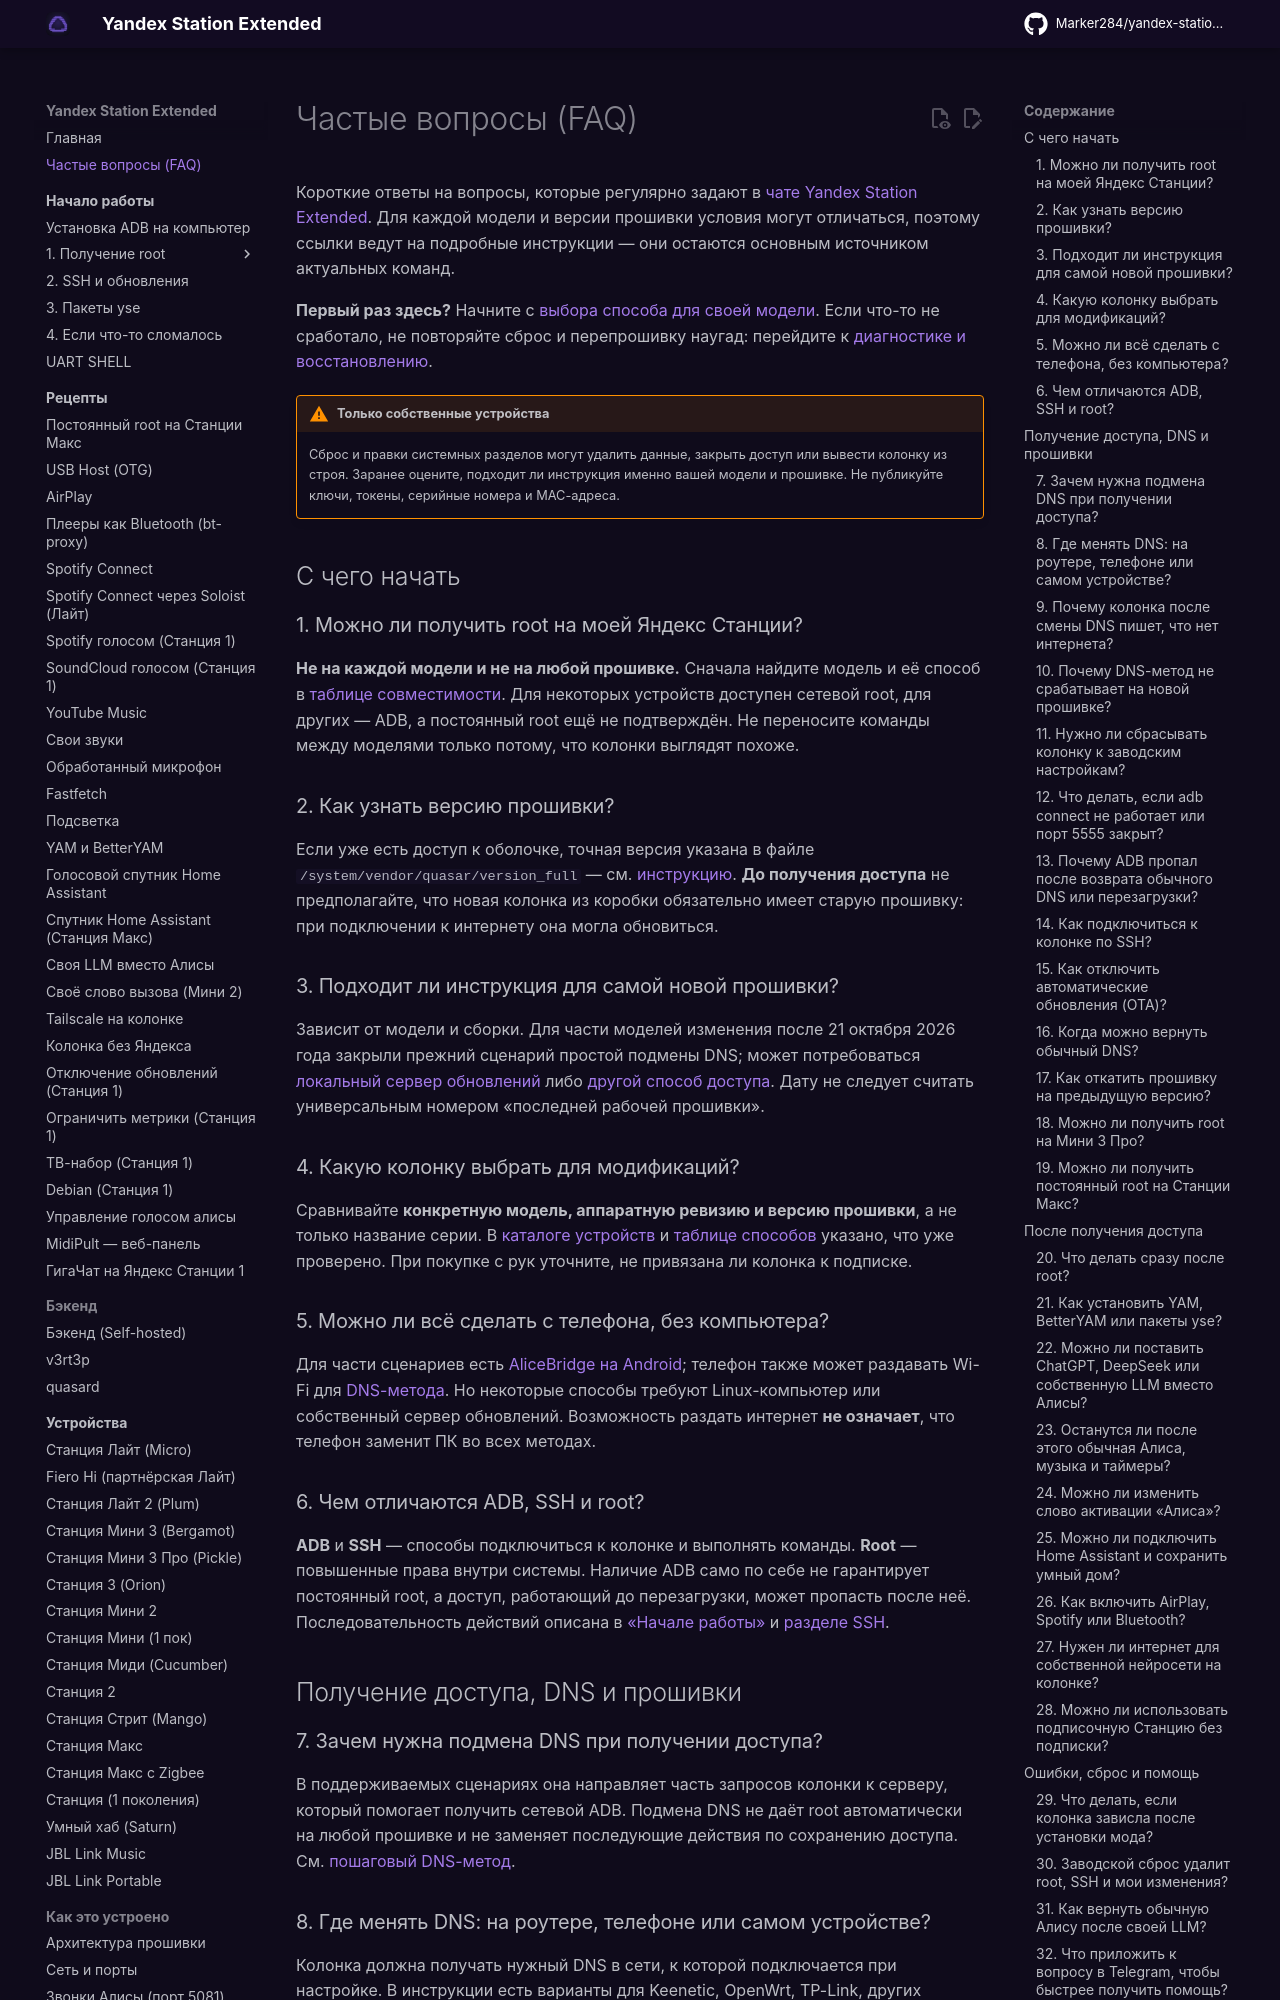

repository: Marker284/yandex-station-extended · page: faq/index.html · generator: mkdocs

# Частые вопросы (FAQ)

Короткие ответы на вопросы, которые регулярно задают в
[чате Yandex Station Extended](https://t.me/hackalice). Для каждой модели и версии прошивки
условия могут отличаться, поэтому ссылки ведут на подробные инструкции — они остаются
основным источником актуальных команд.

**Первый раз здесь?** Начните с [выбора способа для своей модели](start/index.md#root-by-model).
Если что-то не сработало, не повторяйте сброс и перепрошивку наугад:
перейдите к [диагностике и восстановлению](start/recovery.md).

!!! warning "Только собственные устройства"
    Сброс и правки системных разделов могут удалить данные, закрыть доступ или вывести
    колонку из строя. Заранее оцените, подходит ли инструкция именно вашей модели и
    прошивке. Не публикуйте ключи, токены, серийные номера и MAC-адреса.

## С чего начать { #start }

### 1. Можно ли получить root на моей Яндекс Станции?

**Не на каждой модели и не на любой прошивке.** Сначала найдите модель и её способ
в [таблице совместимости](start/index.md#root-by-model). Для некоторых устройств
доступен сетевой root, для других — ADB, а постоянный root ещё не подтверждён.
Не переносите команды между моделями только потому, что колонки выглядят похоже.

### 2. Как узнать версию прошивки?

Если уже есть доступ к оболочке, точная версия указана в файле
`/system/vendor/quasar/version_full` — см. [инструкцию](start/index.md#firmware-version).
**До получения доступа** не предполагайте, что новая колонка из коробки обязательно
имеет старую прошивку: при подключении к интернету она могла обновиться.

### 3. Подходит ли инструкция для самой новой прошивки?

Зависит от модели и сборки. Для части моделей изменения после 21 октября 2026 года
закрыли прежний сценарий простой подмены DNS; может потребоваться
[локальный сервер обновлений](start/root.md#local-stand) либо
[другой способ доступа](start/index.md#root-by-model).
Дату не следует считать универсальным номером «последней рабочей прошивки».

### 4. Какую колонку выбрать для модификаций?

Сравнивайте **конкретную модель, аппаратную ревизию и версию прошивки**, а не только
название серии. В [каталоге устройств](devices/index.md) и
[таблице способов](start/index.md#root-by-model) указано, что уже проверено.
При покупке с рук уточните, не привязана ли колонка к подписке.

### 5. Можно ли всё сделать с телефона, без компьютера?

Для части сценариев есть [AliceBridge на Android](start/root-android.md);
телефон также может раздавать Wi-Fi для [DNS-метода](start/root.md#dns-unlock).
Но некоторые способы требуют Linux-компьютер или собственный сервер обновлений.
Возможность раздать интернет **не означает**, что телефон заменит ПК во всех методах.

### 6. Чем отличаются ADB, SSH и root?

**ADB** и **SSH** — способы подключиться к колонке и выполнять команды.
**Root** — повышенные права внутри системы. Наличие ADB само по себе не гарантирует
постоянный root, а доступ, работающий до перезагрузки, может пропасть после неё.
Последовательность действий описана в [«Начале работы»](start/index.md) и
[разделе SSH](start/ssh.md).

## Получение доступа, DNS и прошивки { #access }

### 7. Зачем нужна подмена DNS при получении доступа?

В поддерживаемых сценариях она направляет часть запросов колонки к серверу,
который помогает получить сетевой ADB. Подмена DNS не даёт root автоматически на
любой прошивке и не заменяет последующие действия по сохранению доступа.
См. [пошаговый DNS-метод](start/root.md#dns-unlock).
